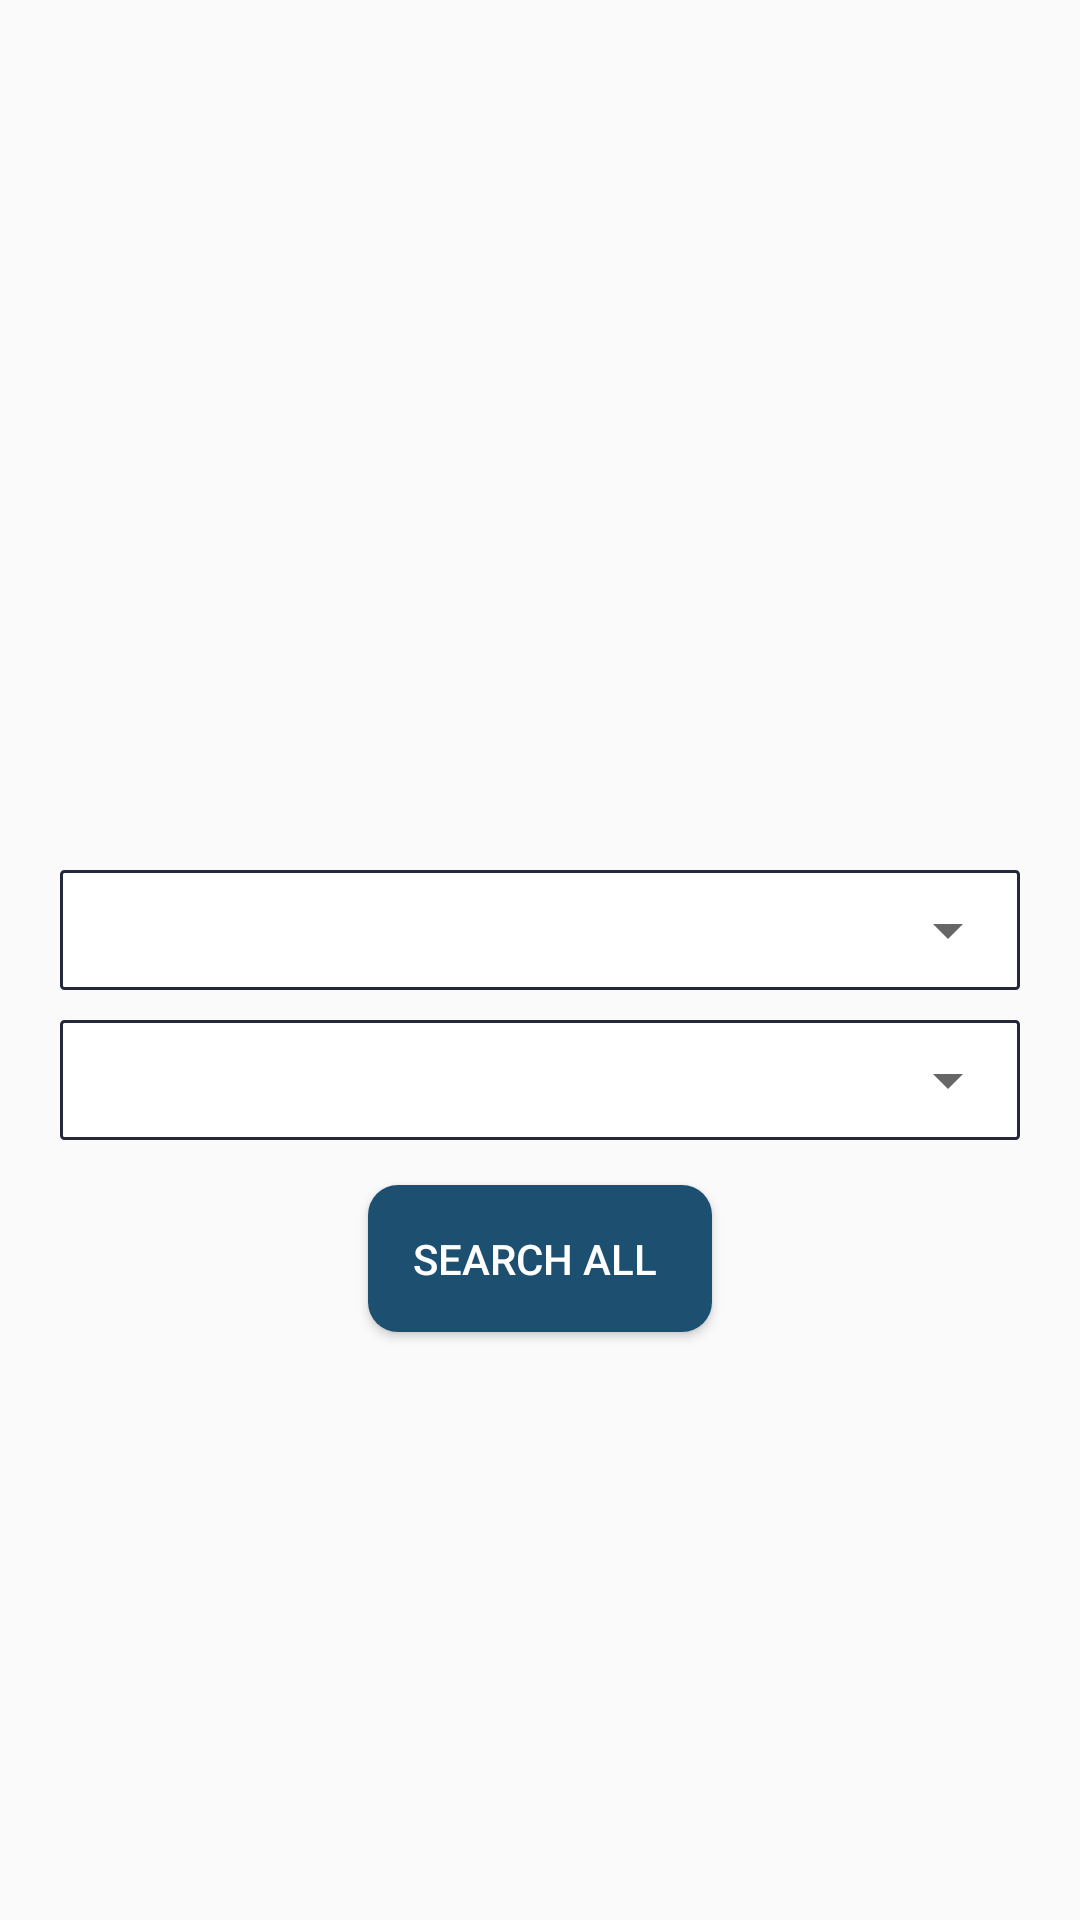

The Android layout XML behind this screen, and the referenced resources:
<!-- AndroidManifest.xml: application theme AppTheme -->
<!-- res/layout/activity_random_search_database.xml -->
<android.support.constraint.ConstraintLayout xmlns:android="http://schemas.android.com/apk/res/android"
    xmlns:app="http://schemas.android.com/apk/res-auto"
    xmlns:tools="http://schemas.android.com/tools"
    android:layout_width="match_parent"
    android:layout_height="match_parent"
    tools:context=".random_search_database">

    <LinearLayout
        android:id="@+id/linearLayout2"
        android:layout_width="0dp"
        android:layout_height="0dp"
        android:layout_margin="20dp"
        android:layout_marginStart="8dp"
        android:layout_marginLeft="8dp"
        android:layout_marginTop="8dp"
        android:layout_marginEnd="8dp"
        android:layout_marginRight="8dp"
        android:layout_marginBottom="8dp"
        android:orientation="vertical"
        app:layout_constraintBottom_toBottomOf="parent"
        app:layout_constraintEnd_toEndOf="parent"
        app:layout_constraintStart_toStartOf="parent"
        app:layout_constraintTop_toTopOf="parent">

        <ListView
            android:id="@+id/list"
            android:layout_width="match_parent"
            android:layout_height="250dp"
            android:layout_marginTop="10dp">

        </ListView>
        <LinearLayout
            android:layout_width="match_parent"
            android:layout_height="wrap_content"
            android:layout_marginTop="10dp"
            android:background="@drawable/edittext_style"
            android:orientation="vertical">

            <Spinner
                android:id="@+id/sp1"
                android:layout_width="match_parent"
                android:layout_height="40dp"

                />
        </LinearLayout>

        <LinearLayout
            android:layout_width="match_parent"
            android:layout_height="wrap_content"
            android:layout_marginTop="10dp"
            android:background="@drawable/edittext_style"
            android:orientation="vertical">

            <Spinner
                android:id="@+id/sp2"
                android:layout_width="match_parent"
                android:layout_height="40dp"

                />
        </LinearLayout>


        <Button
            android:id="@+id/button"
            android:layout_width="wrap_content"
            android:layout_height="wrap_content"
            android:layout_gravity="center"
            android:layout_marginTop="15dp"
            android:background="@drawable/buttonstyle_1"
            android:onClick="Serch_Button"
            android:text="SEARCH ALL "
            android:textColor="@color/colorWhite"
            tools:ignore="OnClick" />


    </LinearLayout>
</android.support.constraint.ConstraintLayout>
<!-- resources referenced by this layout -->
<resources>
  <color name="colorWhite">#ffffff</color>
  <!-- drawable buttonstyle_1 (drawable) -->
  <?xml version="1.0" encoding="utf-8"?>
  <shape xmlns:android="http://schemas.android.com/apk/res/android">
      <solid android:color="@color/color2"/>
      <corners android:radius="10dp"/>
      <padding android:bottom="15dp" android:left="15dp" android:right="15dp" android:top="15dp"/>
  </shape>
  <!-- drawable edittext_style (drawable) -->
  <?xml version="1.0" encoding="utf-8"?>
  <shape xmlns:android="http://schemas.android.com/apk/res/android">
  
      
      <solid android:color="#ffffff" />
  
      
      <stroke android:width="1dp" android:color="#23283a" />
  
      
      <corners android:radius="1dp" />
  </shape>
  <style name="AppTheme" parent="Theme.AppCompat.Light.DarkActionBar">
          
          <item name="colorPrimary">@color/colorPrimary</item>
          <item name="colorPrimaryDark">@color/colorPrimaryDark</item>
          <item name="colorAccent">@color/colorAccent</item>
      </style>
  <color name="color2">#1c4f70</color>
  <color name="colorPrimary">#008577</color>
  <color name="colorPrimaryDark">#00574b</color>
  <color name="colorAccent">#d81b60</color>
</resources>
